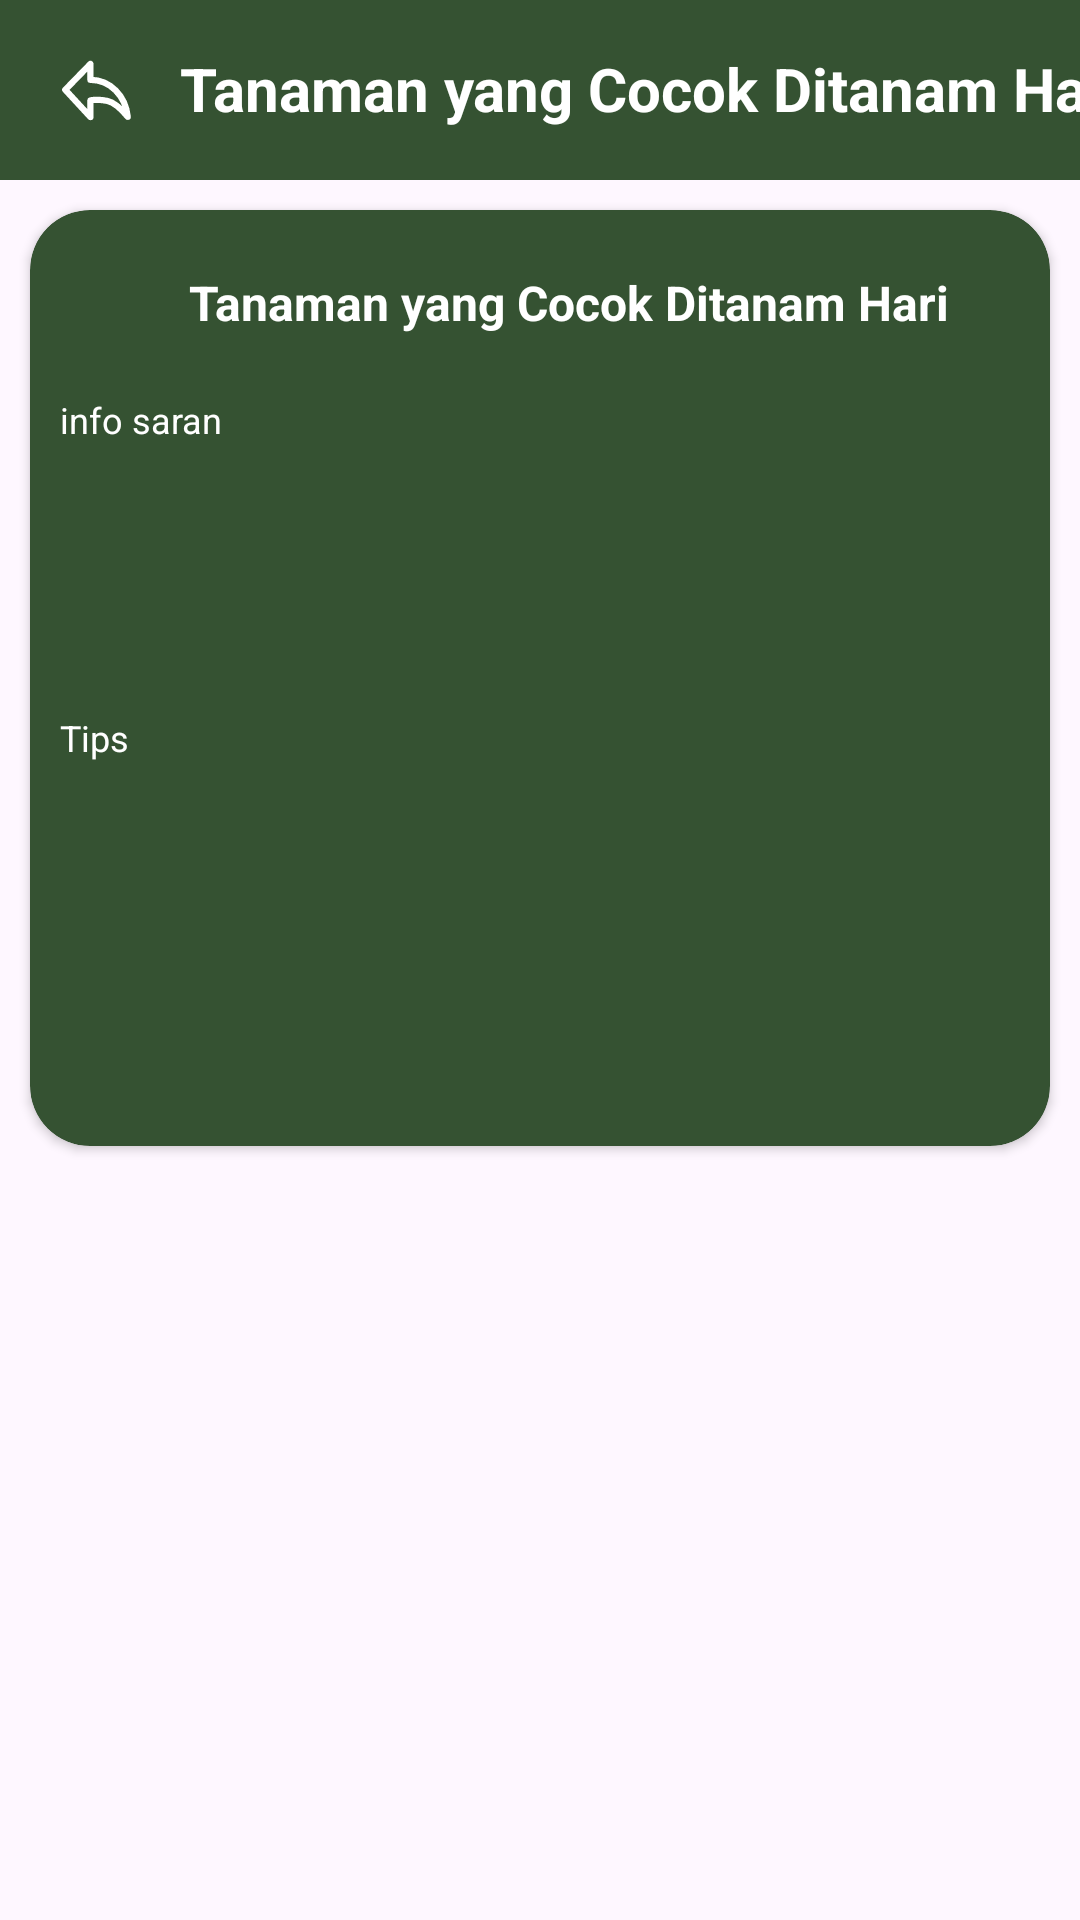

Reconstruct the res/layout file that produces this screen, plus the resources it refers to.
<!-- AndroidManifest.xml: application theme Theme.AgriClime -->
<!-- res/layout/activity_saran.xml -->
<?xml version="1.0" encoding="utf-8"?>
<androidx.constraintlayout.widget.ConstraintLayout xmlns:android="http://schemas.android.com/apk/res/android"
    xmlns:app="http://schemas.android.com/apk/res-auto"
    xmlns:tools="http://schemas.android.com/tools"
    android:id="@+id/main"
    android:layout_width="match_parent"
    android:layout_height="match_parent"
    tools:context=".ui.activity.SaranActivity">

    
    <androidx.constraintlayout.widget.ConstraintLayout
        android:id="@+id/toolBar"
        android:layout_width="match_parent"
        android:layout_height="60dp"
        android:background="@color/PrimaryColor"
        app:layout_constraintStart_toStartOf="parent"
        app:layout_constraintEnd_toEndOf="parent"
        app:layout_constraintTop_toTopOf="parent">

        
        <ImageButton
            android:id="@+id/back_button"
            android:layout_width="48dp"
            android:layout_height="48dp"
            android:layout_marginStart="8dp"
            android:contentDescription="@string/back_button_description"
            android:src="@drawable/outline_back_white"
            android:background="@null"
            app:layout_constraintBottom_toBottomOf="parent"
            app:layout_constraintStart_toStartOf="parent"
            app:layout_constraintTop_toTopOf="parent" />

        
        <TextView
            android:id="@+id/saran_tv"
            android:layout_width="wrap_content"
            android:layout_height="wrap_content"
            android:layout_marginStart="4dp"
            android:text="@string/saran"
            android:textColor="@color/white"
            android:textSize="20sp"
            android:textStyle="bold"
            app:layout_constraintBottom_toBottomOf="parent"
            app:layout_constraintEnd_toEndOf="parent"
            app:layout_constraintHorizontal_bias="0.0"
            app:layout_constraintStart_toEndOf="@id/back_button"
            app:layout_constraintTop_toTopOf="parent"
            app:layout_constraintVertical_bias="0.484" />
    </androidx.constraintlayout.widget.ConstraintLayout>

    <androidx.core.widget.NestedScrollView
        android:id="@+id/nestedScrollView"
        android:layout_width="0dp"
        android:layout_height="0dp"
        app:layout_constraintTop_toBottomOf="@id/toolBar"
        app:layout_constraintStart_toStartOf="parent"
        app:layout_constraintEnd_toEndOf="parent"
        app:layout_constraintBottom_toBottomOf="parent"
        tools:ignore="MissingConstraints">

        <androidx.cardview.widget.CardView
            android:id="@+id/card_news"
            android:layout_width="match_parent"
            android:layout_height="match_parent"
            android:layout_margin="10dp"
            android:layout_marginStart="10dp"
            android:layout_marginEnd="10dp"
            android:orientation="vertical"
            app:cardBackgroundColor="@color/PrimaryColor"
            app:cardCornerRadius="20dp"
            app:layout_constraintEnd_toEndOf="parent"
            app:layout_constraintStart_toStartOf="parent"
            app:layout_constraintTop_toBottomOf="@id/toolBar">

            <LinearLayout
                android:layout_width="match_parent"
                android:layout_height="312dp"
                android:orientation="vertical">

                <TextView
                    android:id="@+id/saran"
                    android:layout_width="wrap_content"
                    android:layout_height="wrap_content"
                    android:layout_gravity="center"
                    android:layout_marginStart="10dp"
                    android:layout_marginTop="10dp"
                    android:padding="10dp"
                    android:text="@string/saran"
                    android:textColor="@color/white"
                    android:textSize="16sp"
                    android:textStyle="bold" />

                <TextView
                    android:id="@+id/infosaran"
                    android:layout_width="match_parent"
                    android:layout_height="96dp"
                    android:layout_marginStart="10dp"
                    android:layout_marginTop="10dp"
                    android:text="@string/infosaran"
                    android:textColor="@color/white"
                    android:textSize="12sp" />

                <TextView
                    android:id="@+id/infosaran2"
                    android:layout_width="match_parent"
                    android:layout_height="96dp"
                    android:layout_marginStart="10dp"
                    android:layout_marginTop="10dp"
                    android:text="@string/tips"
                    android:textColor="@color/white"
                    android:textSize="12sp" />

            </LinearLayout>
        </androidx.cardview.widget.CardView>
    </androidx.core.widget.NestedScrollView>
</androidx.constraintlayout.widget.ConstraintLayout>
<!-- resources referenced by this layout -->
<resources>
  <color name="PrimaryColor">#355232</color>
  <color name="white">#FFFFFFFF</color>
  <!-- drawable outline_back_white (drawable) -->
  <vector xmlns:android="http://schemas.android.com/apk/res/android"
      android:width="25dp"
      android:height="25dp"
      android:viewportWidth="48"
      android:viewportHeight="48">
    <path
        android:pathData="M44,40.836q-7.34,-8.96 -13.036,-10.168t-10.846,-0.365V41L4,23.545L20.118,7v10.167q9.523,0.075 16.192,6.833q6.668,6.758 7.69,16.836Z"
        android:strokeLineJoin="round"
        android:strokeWidth="4"
        android:fillColor="#00000000"
        android:strokeColor="#ffffff"/>
  </vector>
  <string name="back_button_description">back button description</string>
  <string name="infosaran">info saran</string>
  <string name="saran">Tanaman yang Cocok Ditanam Hari</string>
  <string name="tips">Tips</string>
  <style name="Theme.AgriClime" parent="Base.Theme.AgriClime" />
  <style name="Base.Theme.AgriClime" parent="Theme.Material3.DayNight.NoActionBar">
          
          
      </style>
</resources>
